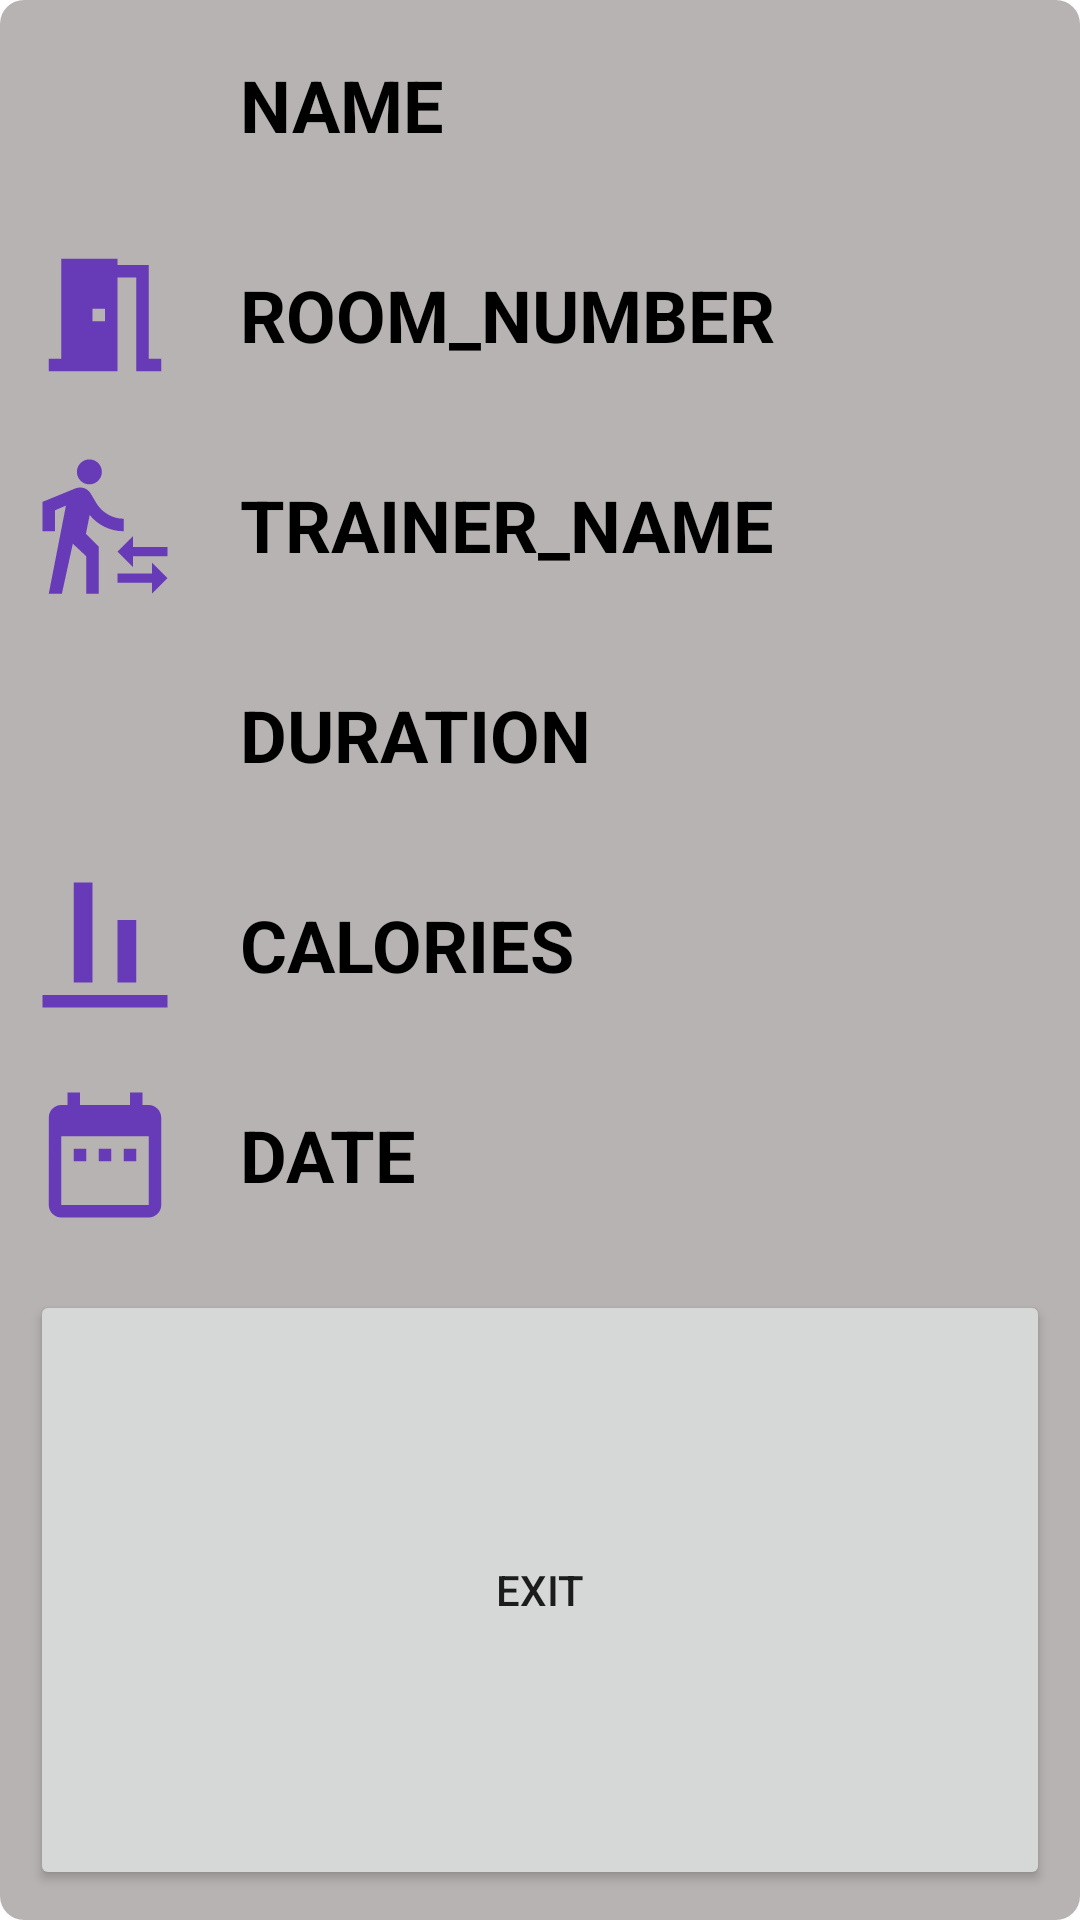

Layout XML and referenced resources for this Android screen:
<!-- AndroidManifest.xml: application theme Theme.ZivsFitnessApp -->
<!-- res/layout/training_dialog.xml -->
<?xml version="1.0" encoding="utf-8"?>
<LinearLayout xmlns:android="http://schemas.android.com/apk/res/android"
    android:layout_width="match_parent"
    android:layout_height="wrap_content"
    android:orientation="vertical"
    android:background="@drawable/grey_base"
    android:layout_margin="20dp">

    <LinearLayout
        android:layout_width="match_parent"
        android:layout_height="wrap_content"
        android:orientation="horizontal">

        <ImageView
            android:layout_width="50dp"
            android:layout_height="50dp"
            android:layout_margin="10dp"
            android:src="@drawable/baseline_person_24"
            />

        <TextView
            android:id="@+id/tvName"
            android:layout_width="match_parent"
            android:layout_height="wrap_content"
            android:layout_gravity="center"
            android:layout_margin="10dp"
            android:text="NAME"
            android:textColor="@color/black"
            android:textSize="24dp"
            android:textStyle="bold" />

    </LinearLayout>

    <LinearLayout
        android:layout_width="match_parent"
        android:layout_height="wrap_content"
        android:orientation="horizontal">

        <ImageView
            android:layout_width="50dp"
            android:layout_height="50dp"
            android:layout_margin="10dp"
            android:src="@drawable/baseline_meeting_room_24"
            />

        <TextView
            android:id="@+id/tvRoomNumber"
            android:layout_width="match_parent"
            android:layout_height="wrap_content"
            android:layout_gravity="center"
            android:layout_margin="10dp"
            android:text="ROOM_NUMBER"
            android:textColor="@color/black"
            android:textSize="24dp"
            android:textStyle="bold" />

    </LinearLayout>

    <LinearLayout
        android:layout_width="match_parent"
        android:layout_height="wrap_content"
        android:orientation="horizontal">

        <ImageView
            android:layout_width="50dp"
            android:layout_height="50dp"
            android:layout_margin="10dp"
            android:src="@drawable/baseline_transfer_within_a_station_24"
            />

        <TextView
            android:id="@+id/tvTrainerName"
            android:layout_width="match_parent"
            android:layout_height="wrap_content"
            android:layout_gravity="center"
            android:layout_margin="10dp"
            android:text="TRAINER_NAME"
            android:textColor="@color/black"
            android:textSize="24dp"
            android:textStyle="bold" />

    </LinearLayout>

    <LinearLayout
        android:layout_width="match_parent"
        android:layout_height="wrap_content"
        android:orientation="horizontal">

        <ImageView
            android:layout_width="50dp"
            android:layout_height="50dp"
            android:layout_margin="10dp"
            android:src="@drawable/baseline_access_time_24"
            />

        <TextView
            android:id="@+id/tvDuration"
            android:layout_width="match_parent"
            android:layout_height="wrap_content"
            android:layout_gravity="center"
            android:layout_margin="10dp"
            android:text="DURATION"
            android:textColor="@color/black"
            android:textSize="24dp"
            android:textStyle="bold" />

    </LinearLayout>


    <LinearLayout
        android:layout_width="match_parent"
        android:layout_height="wrap_content"
        android:orientation="horizontal">

        <ImageView
            android:layout_width="50dp"
            android:layout_height="50dp"
            android:layout_margin="10dp"
            android:src="@drawable/baseline_align_vertical_bottom_24"
            />

        <TextView
            android:id="@+id/tvCalories"
            android:layout_width="match_parent"
            android:layout_height="wrap_content"
            android:layout_gravity="center"
            android:layout_margin="10dp"
            android:text="CALORIES"
            android:textColor="@color/black"
            android:textSize="24dp"
            android:textStyle="bold" />

    </LinearLayout>

    <LinearLayout
        android:layout_width="match_parent"
        android:layout_height="wrap_content"
        android:orientation="horizontal">

        <ImageView
            android:layout_width="50dp"
            android:layout_height="50dp"
            android:layout_margin="10dp"
            android:src="@drawable/baseline_date_range_24"
            />

        <TextView
            android:id="@+id/tvDate"
            android:layout_width="match_parent"
            android:layout_height="wrap_content"
            android:layout_gravity="center"
            android:layout_margin="10dp"
            android:text="DATE"
            android:textColor="@color/black"
            android:textSize="24dp"
            android:textStyle="bold" />

    </LinearLayout>

    <Button
        android:id="@+id/btnExit"
        android:layout_width="match_parent"
        android:layout_height="match_parent"
        android:layout_margin="10dp"
        android:text="EXIT" />
</LinearLayout>
<!-- resources referenced by this layout -->
<resources>
  <color name="black">#FF000000</color>
  <!-- drawable baseline_align_vertical_bottom_24 (drawable) -->
  <vector android:height="24dp" android:tint="#673AB7"
      android:viewportHeight="24" android:viewportWidth="24"
      android:width="24dp" xmlns:android="http://schemas.android.com/apk/res/android">
      <path android:fillColor="@android:color/white" android:pathData="M22,22H2v-2h20V22zM10,2H7v16h3V2zM17,8h-3v10h3V8z"/>
  </vector>
  <!-- drawable baseline_date_range_24 (drawable) -->
  <vector android:height="24dp" android:tint="#673AB7"
      android:viewportHeight="24" android:viewportWidth="24"
      android:width="24dp" xmlns:android="http://schemas.android.com/apk/res/android">
      <path android:fillColor="@android:color/white" android:pathData="M9,11L7,11v2h2v-2zM13,11h-2v2h2v-2zM17,11h-2v2h2v-2zM19,4h-1L18,2h-2v2L8,4L8,2L6,2v2L5,4c-1.11,0 -1.99,0.9 -1.99,2L3,20c0,1.1 0.89,2 2,2h14c1.1,0 2,-0.9 2,-2L21,6c0,-1.1 -0.9,-2 -2,-2zM19,20L5,20L5,9h14v11z"/>
  </vector>
  <!-- drawable baseline_meeting_room_24 (drawable) -->
  <vector android:height="24dp" android:tint="#673AB7"
      android:viewportHeight="24" android:viewportWidth="24"
      android:width="24dp" xmlns:android="http://schemas.android.com/apk/res/android">
      <path android:fillColor="@android:color/white" android:pathData="M14,6v15L3,21v-2h2L5,3h9v1h5v15h2v2h-4L17,6h-3zM10,11v2h2v-2h-2z"/>
  </vector>
  <!-- drawable baseline_transfer_within_a_station_24 (drawable) -->
  <vector android:height="24dp" android:tint="#673AB7"
      android:viewportHeight="24" android:viewportWidth="24"
      android:width="24dp" xmlns:android="http://schemas.android.com/apk/res/android">
      <path android:fillColor="@android:color/white" android:pathData="M16.49,15.5v-1.75L14,16.25l2.49,2.5L16.49,17L22,17v-1.5zM19.51,19.75L14,19.75v1.5h5.51L19.51,23L22,20.5 19.51,18zM9.5,5.5c1.1,0 2,-0.9 2,-2s-0.9,-2 -2,-2 -2,0.9 -2,2 0.9,2 2,2zM5.75,8.9L3,23h2.1l1.75,-8L9,17v6h2v-7.55L8.95,13.4l0.6,-3C10.85,12 12.8,13 15,13v-2c-1.85,0 -3.45,-1 -4.35,-2.45l-0.95,-1.6C9.35,6.35 8.7,6 8,6c-0.25,0 -0.5,0.05 -0.75,0.15L2,8.3L2,13h2L4,9.65l1.75,-0.75"/>
  </vector>
  <!-- drawable grey_base (drawable) -->
  <?xml version="1.0" encoding="utf-8"?>
  <shape xmlns:android="http://schemas.android.com/apk/res/android">
      
  
      <corners
          android:radius="8dp"
          />
      <gradient
          android:startColor="#B8B3B3"
          android:endColor="#B8B3B3"
          />
  
  </shape>
  <style name="Theme.ZivsFitnessApp" parent="Theme.MaterialComponents.Light.NoActionBar">
          
          <item name="colorPrimary">@color/black</item>
          <item name="colorPrimaryVariant">@color/purple_700</item>
          <item name="colorOnPrimary">@color/white</item>
          
          <item name="colorSecondary">@color/teal_200</item>
          <item name="colorSecondaryVariant">@color/teal_700</item>
          <item name="colorOnSecondary">@color/black</item>
          
          <item name="android:statusBarColor">?attr/colorPrimaryVariant</item>
          
      </style>
  <color name="purple_700">#FF3700B3</color>
  <color name="white">#FFFFFFFF</color>
  <color name="teal_200">#FF03DAC5</color>
  <color name="teal_700">#FF018786</color>
</resources>
